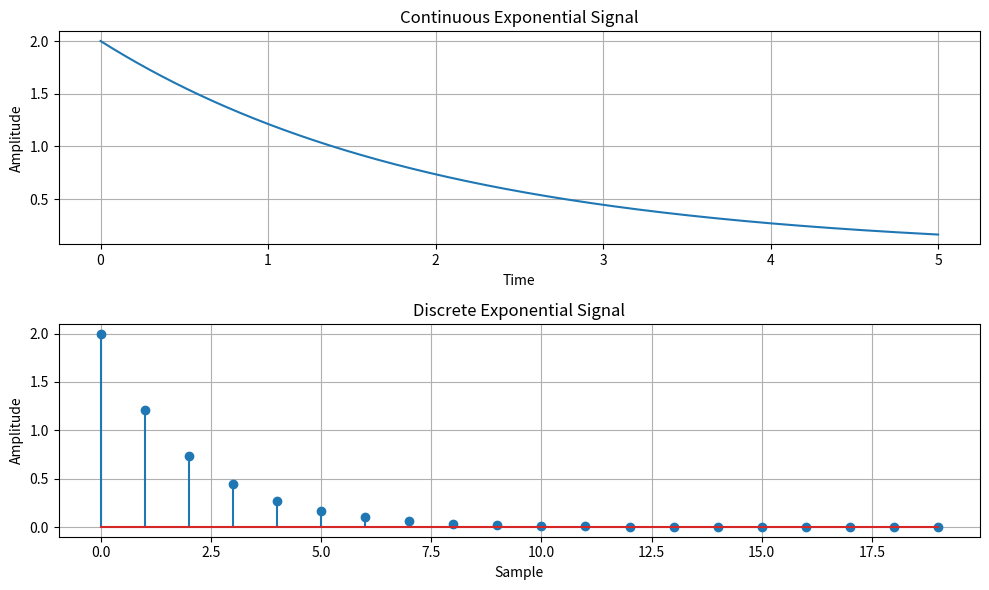

Write Python code to recreate this figure.
import numpy as np
import matplotlib.pyplot as plt

def simulate_continuous_exponential(time, amplitude, coefficient):
    exponential_signal = amplitude * np.exp(coefficient * time)
    return exponential_signal


def simulate_discrete_exponential(num_samples, amplitude, coefficient):
    exponential_signal = amplitude * np.exp(
        coefficient * np.arange(num_samples)
    )
    return exponential_signal


# Define the time range for the continuous exponential signal
time = np.linspace(0, 5, 1000)

# Define the parameters
num_samples = 20      # Number of samples
amplitude = 2         # Initial amplitude
coefficient = -0.5    # Exponential coefficient

# Simulate the signals
continuous_exponential = simulate_continuous_exponential(
    time, amplitude, coefficient
)

discrete_exponential = simulate_discrete_exponential(
    num_samples, amplitude, coefficient
)

# Plot and display the signals
plt.figure(figsize=(10, 6))

# Continuous Exponential Signal
plt.subplot(2, 1, 1)
plt.plot(time, continuous_exponential)
plt.title('Continuous Exponential Signal')
plt.xlabel('Time')
plt.ylabel('Amplitude')
plt.grid(True)

# Discrete Exponential Signal
plt.subplot(2, 1, 2)
plt.stem(discrete_exponential)
plt.title('Discrete Exponential Signal')
plt.xlabel('Sample')
plt.ylabel('Amplitude')
plt.grid(True)

plt.tight_layout()
plt.show()
